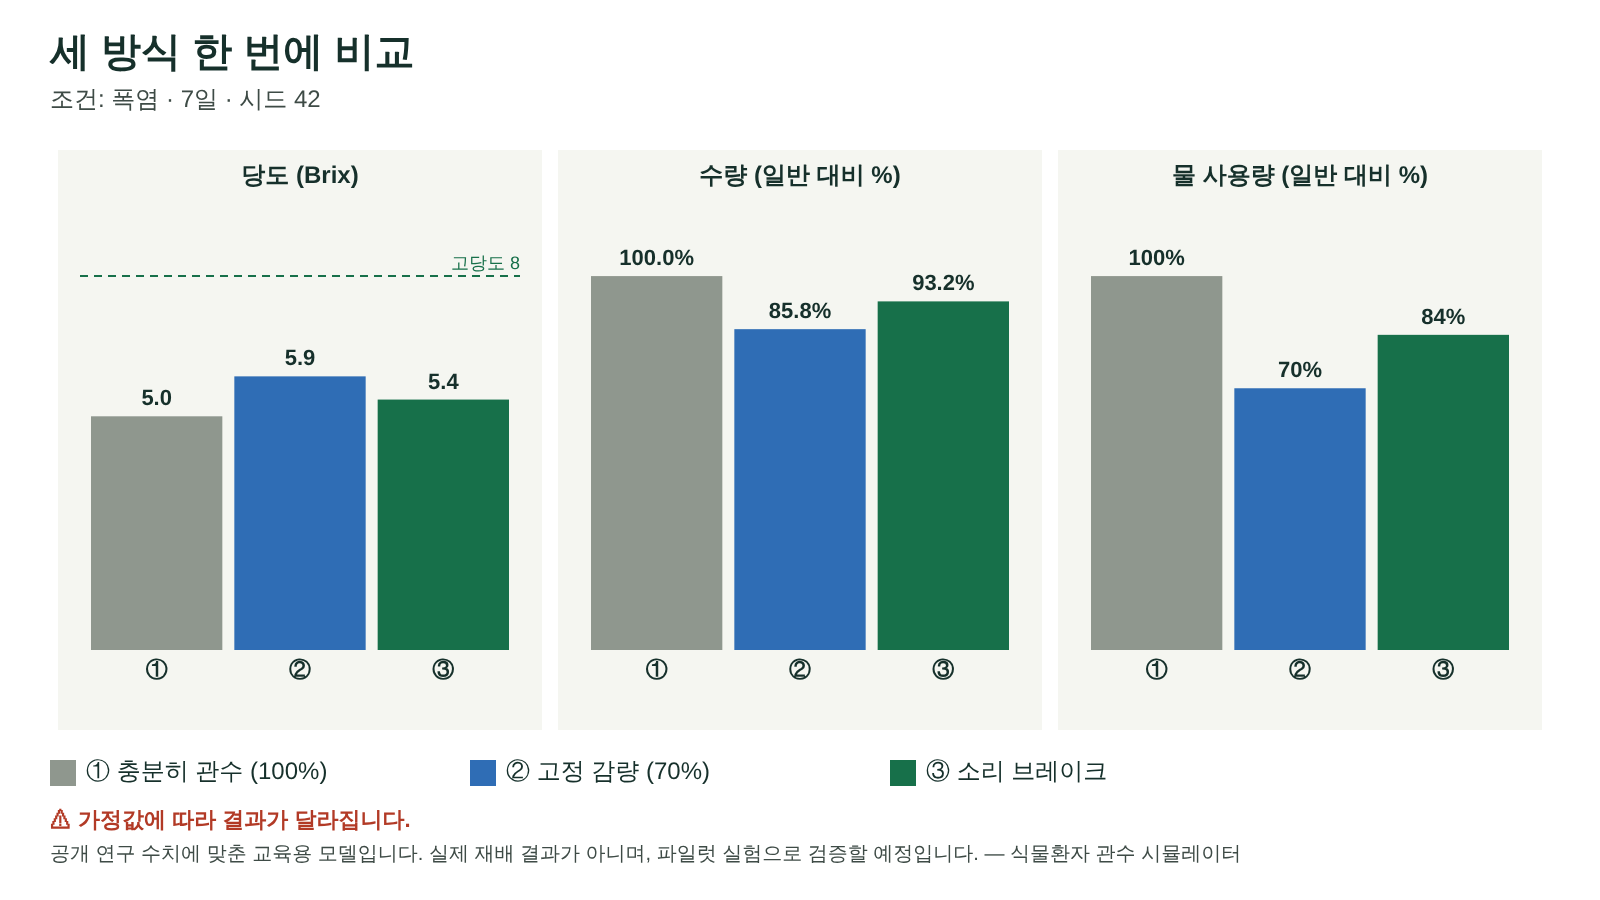

Data behind this chart, as committed beside it:
방식, 당도 (Brix), 일반 대비 당도, 수량 (일반 대비 %), 물 사용량 (%), 경보 (회)
① 충분히 관수 (100%), 5.00, ±0.00, 100.0, 100, 0
② 고정 감량 (70%), 5.85, +0.85, 85.8, 70, 2
③ 소리 브레이크, 5.36, +0.36, 93.2, 84, 0
조건: 폭염 · 7일 · 시드 42
가정값에 따라 결과가 달라집니다. 교육용 모델이며 실제 재배 결과가 아닙…
